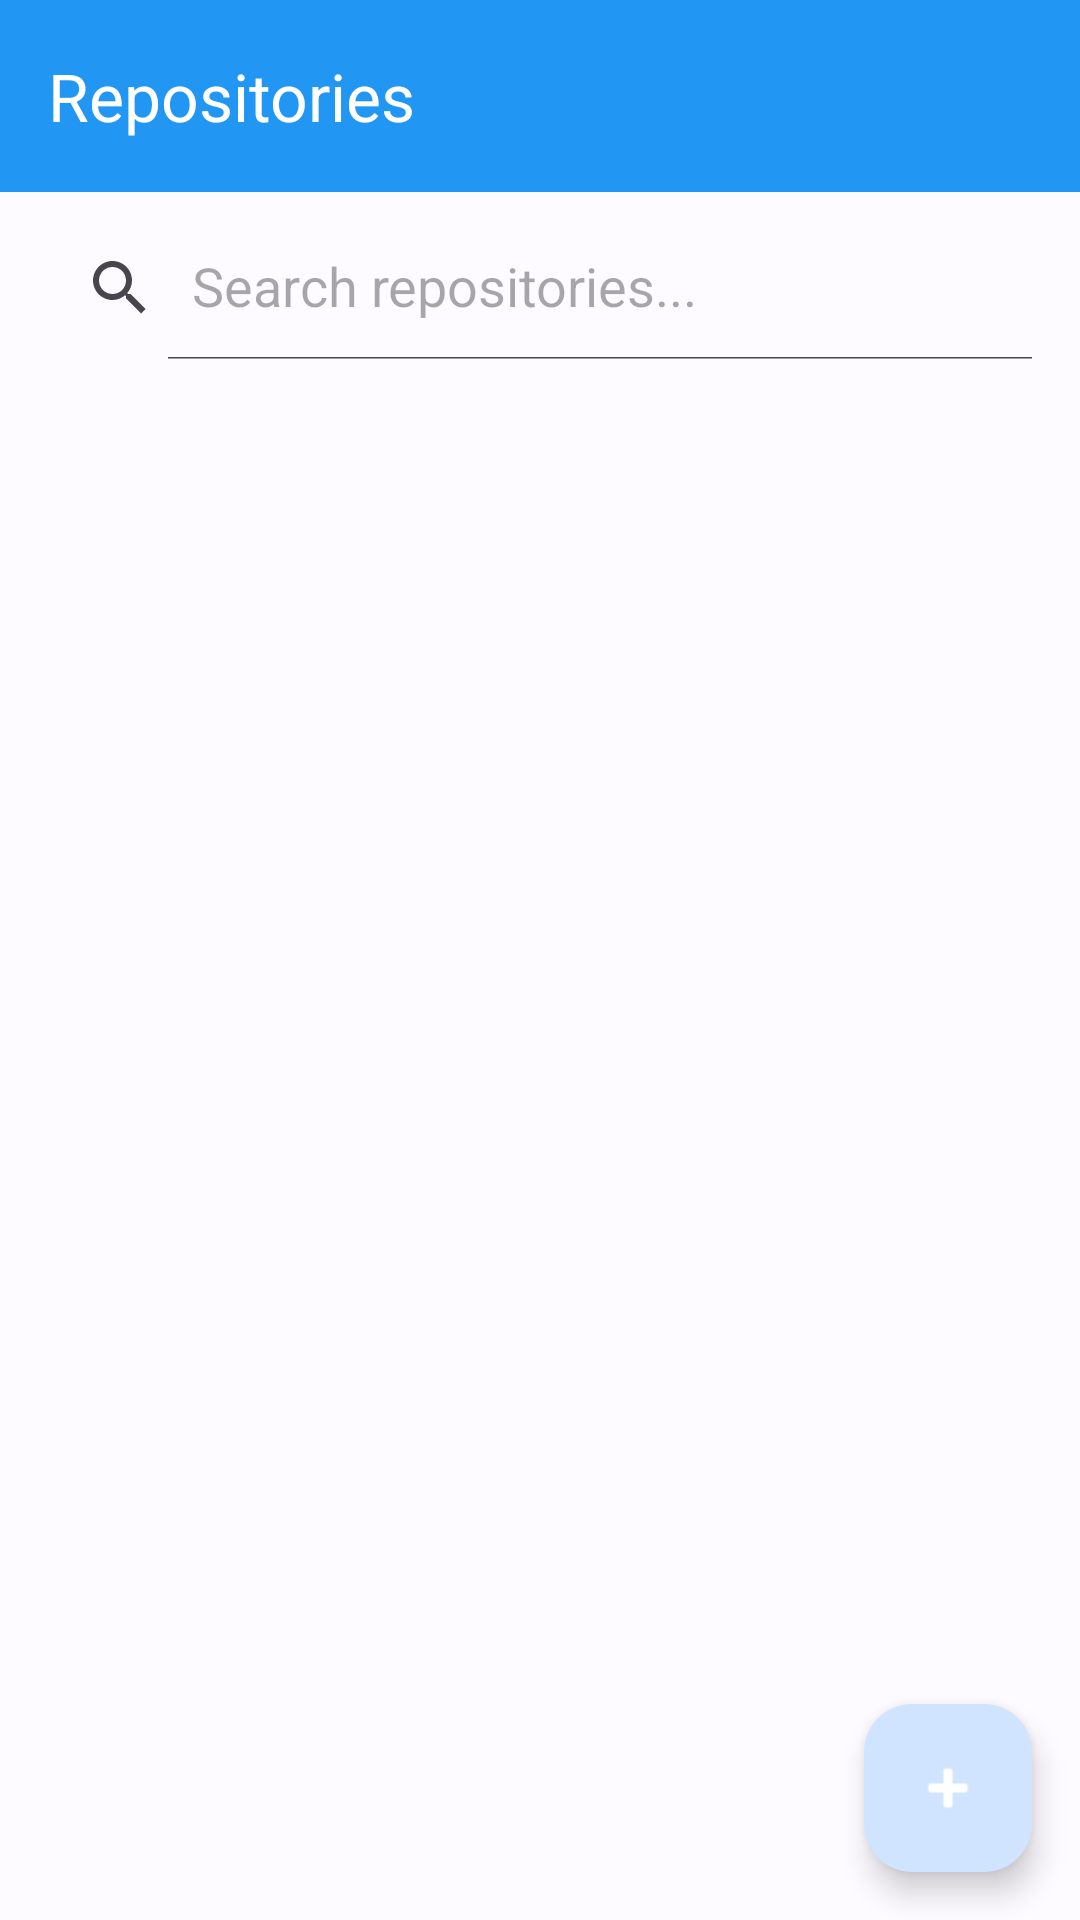

Reconstruct the res/layout file that produces this screen, plus the resources it refers to.
<!-- AndroidManifest.xml: application theme Theme.Murgit -->
<!-- res/layout/activity_repo_list.xml -->
<?xml version="1.0" encoding="utf-8"?>
<androidx.constraintlayout.widget.ConstraintLayout xmlns:android="http://schemas.android.com/apk/res/android"
    xmlns:app="http://schemas.android.com/apk/res-auto"
    android:layout_width="match_parent"
    android:layout_height="match_parent">

    <androidx.appcompat.widget.Toolbar
        android:id="@+id/toolbar"
        android:layout_width="match_parent"
        android:layout_height="?attr/actionBarSize"
        android:background="?attr/colorPrimary"
        app:title="Repositories"
        app:titleTextColor="@android:color/white"
        app:layout_constraintTop_toTopOf="parent" />

    <androidx.appcompat.widget.SearchView
        android:id="@+id/searchView"
        android:layout_width="match_parent"
        android:layout_height="wrap_content"
        android:layout_margin="8dp"
        app:iconifiedByDefault="false"
        app:queryHint="Search repositories..."
        app:layout_constraintTop_toBottomOf="@id/toolbar" />

    <androidx.recyclerview.widget.RecyclerView
        android:id="@+id/rvRepos"
        android:layout_width="match_parent"
        android:layout_height="0dp"
        app:layout_constraintBottom_toBottomOf="parent"
        app:layout_constraintTop_toBottomOf="@id/searchView" />

    <ProgressBar
        android:id="@+id/progressBar"
        android:layout_width="wrap_content"
        android:layout_height="wrap_content"
        android:visibility="gone"
        app:layout_constraintBottom_toBottomOf="parent"
        app:layout_constraintEnd_toEndOf="parent"
        app:layout_constraintStart_toStartOf="parent"
        app:layout_constraintTop_toTopOf="parent" />

    <com.google.android.material.floatingactionbutton.FloatingActionButton
        android:id="@+id/fabAddRepo"
        android:layout_width="wrap_content"
        android:layout_height="wrap_content"
        android:layout_margin="16dp"
        android:src="@android:drawable/ic_input_add"
        app:layout_constraintBottom_toBottomOf="parent"
        app:layout_constraintEnd_toEndOf="parent"
        app:tint="@android:color/white"
        android:contentDescription="Add Repository Link" />

</androidx.constraintlayout.widget.ConstraintLayout>
<!-- resources referenced by this layout -->
<resources>
  <style name="Theme.Murgit" parent="Base.Theme.Murgit" />
  <style name="Base.Theme.Murgit" parent="Theme.Material3.DayNight.NoActionBar">
          
          <item name="colorPrimary">@color/primary</item>
          <item name="colorOnPrimary">@color/onPrimary</item>
          <item name="colorPrimaryContainer">@color/primaryContainer</item>
          <item name="colorOnPrimaryContainer">@color/onPrimaryContainer</item>
  
          
          <item name="colorSecondary">@color/secondary</item>
          <item name="colorOnSecondary">@color/onSecondary</item>
          <item name="colorSecondaryContainer">@color/secondaryContainer</item>
          <item name="colorOnSecondaryContainer">@color/onSecondaryContainer</item>
  
          
          <item name="android:statusBarColor">?attr/colorPrimary</item>
  
          
          <item name="android:windowBackground">@color/background</item>
          <item name="colorSurface">@color/surface</item>
          <item name="colorOnSurface">@color/onSurface</item>
          <item name="colorSurfaceVariant">@color/surfaceVariant</item>
          <item name="colorOnSurfaceVariant">@color/onSurfaceVariant</item>
  
          <item name="windowActionBar">false</item>
          <item name="windowNoTitle">true</item>
      </style>
  <color name="primary">#2196F3</color>
  <color name="onPrimary">#FFFFFF</color>
  <color name="primaryContainer">#D1E4FF</color>
  <color name="onPrimaryContainer">#001D36</color>
  <color name="secondary">#535F70</color>
  <color name="onSecondary">#FFFFFF</color>
  <color name="secondaryContainer">#D7E3F7</color>
  <color name="onSecondaryContainer">#101C2B</color>
  <color name="background">#FDFBFF</color>
  <color name="surface">#FDFBFF</color>
  <color name="onSurface">#1A1C1E</color>
  <color name="surfaceVariant">#DFE2EB</color>
  <color name="onSurfaceVariant">#43474E</color>
</resources>
